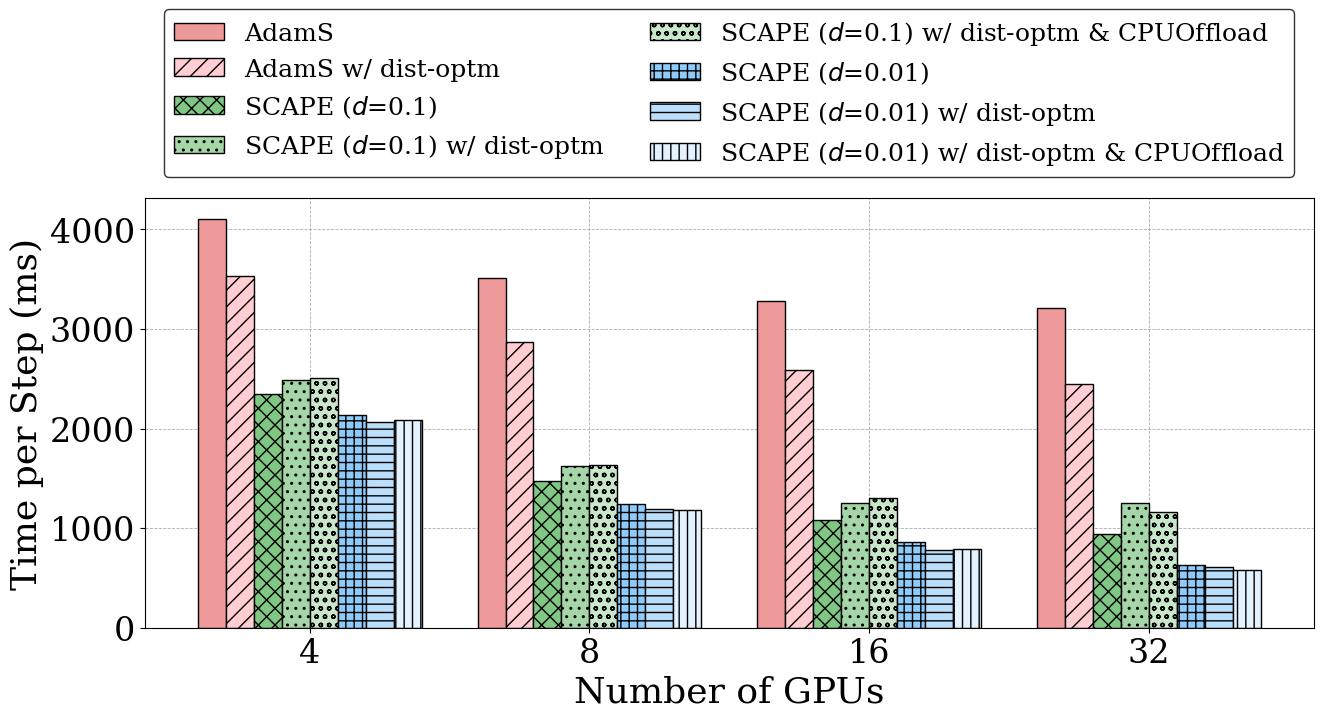

This chart was generated by the following Python code:
"""Plot grouped bar charts for SCAPE step-time benchmarks."""

from __future__ import annotations

import argparse
import math
from pathlib import Path

import matplotlib
matplotlib.use("Agg")
import matplotlib.font_manager as font_manager
import matplotlib.pyplot as plt


def _choose_font_family():
    preferred = (
        "Times New Roman",
        "Times",
        "Nimbus Roman No9 L",
        "DejaVu Serif",
    )
    available = {font.name for font in font_manager.fontManager.ttflist}
    for font_name in preferred:
        if font_name in available:
            return font_name
    return "serif"


PLOT_FONT_FAMILY = _choose_font_family()
matplotlib.rcParams["font.family"] = PLOT_FONT_FAMILY

axis_font = {"fontname": PLOT_FONT_FAMILY, "fontsize": 26}
legend_font = font_manager.FontProperties(
    family=PLOT_FONT_FAMILY,
    style="normal",
    size=18,
)
ticks_font = {"fontname": PLOT_FONT_FAMILY, "fontsize": 24}


def _apply_ticks_font(ax):
    ax.tick_params(axis="both", labelsize=ticks_font["fontsize"])
    for tick_label in ax.get_xticklabels() + ax.get_yticklabels():
        tick_label.set_fontname(ticks_font["fontname"])


GPU_COUNTS = [4, 8, 16, 32]

SERIES = [
    ("AdamS", [4108.618, 3512.179, 3284.186, 3209.108]),
    ("AdamS w/ dist-optm", [3533.861, 2872.987, 2586.799, 2449.124]),
    (r"SCAPE ($d$=0.1)", [2350.108, 1471.044, 1077.386, 939.491]),
    (r"SCAPE ($d$=0.1) w/ dist-optm", [2482.778, 1621.271, 1254.008, 1256.732]),
    (
        r"SCAPE ($d$=0.1) w/ dist-optm & CPUOffload",
        [2509.014, 1638.641, 1304.381, 1158.430],
    ),
    (r"SCAPE ($d$=0.01)", [2131.106, 1242.153, 863.740, 632.725]),
    (r"SCAPE ($d$=0.01) w/ dist-optm", [2066.784, 1192.304, 776.442, 607.993]),
    (
        r"SCAPE ($d$=0.01) w/ dist-optm & CPUOffload",
        [2090.083, 1180.006, 787.959, 575.508],
    ),
]

HATCHES = ["", "//", "xx", "..", "oo", "++", "--", "||"]
FACECOLORS = [
    "#EF9A9A",
    "#FFCDD2",
    "#81C784",
    "#A5D6A7",
    "#C8E6C9",
    "#90CAF9",
    "#BBDEFB",
    "#E3F2FD",
]


def parse_args() -> argparse.Namespace:
    parser = argparse.ArgumentParser(
        description="Plot the benchmark table as a grouped bar chart."
    )
    parser.add_argument(
        "--output",
        type=Path,
        default=Path("step_time_histogram_bw.png"),
        help="Path to the output figure. Default: %(default)s",
    )
    parser.add_argument(
        "--dpi",
        type=int,
        default=300,
        help="Raster DPI used when saving bitmap formats. Default: %(default)s",
    )
    parser.add_argument(
        "--legend",
        choices=["on", "off"],
        default="on",
        help="Turn legend rendering on or off. Default: %(default)s",
    )
    return parser.parse_args()


def bar_offsets(num_groups: int, num_series: int, bar_width: float) -> list[list[float]]:
    half_span = (num_series - 1) * bar_width / 2.0
    offsets: list[list[float]] = []
    for series_idx in range(num_series):
        shift = series_idx * bar_width - half_span
        offsets.append([group_idx + shift for group_idx in range(num_groups)])
    return offsets


def plot_grouped_bars(output_path: Path, dpi: int, legend_mode: str) -> None:
    num_groups = len(GPU_COUNTS)
    num_series = len(SERIES)
    bar_width = 0.1
    x_positions = list(range(num_groups))
    offsets = bar_offsets(num_groups, num_series, bar_width)

    base_fig_width = 14
    base_fig_height = 6
    legend_height_ratio = 0.18
    width_ratios = [0.11, 2.96, 0.11]

    if legend_mode == "on":
        fig = plt.figure(
            figsize=(base_fig_width, base_fig_height * (1.0 + legend_height_ratio)),
            constrained_layout=True,
        )
        grid_spec = fig.add_gridspec(
            2,
            3,
            height_ratios=[legend_height_ratio, 1.0],
            width_ratios=width_ratios,
        )
        legend_ax = fig.add_subplot(grid_spec[0, 1])
        ax = fig.add_subplot(grid_spec[1, 1])
    else:
        fig = plt.figure(figsize=(base_fig_width, base_fig_height), constrained_layout=True)
        grid_spec = fig.add_gridspec(1, 3, width_ratios=width_ratios)
        legend_ax = None
        ax = fig.add_subplot(grid_spec[0, 1])
    handle_map = {}

    for series_idx, (label, values) in enumerate(SERIES):
        bars = ax.bar(
            offsets[series_idx],
            values,
            width=bar_width,
            label=label,
            color=FACECOLORS[series_idx % len(FACECOLORS)],
            edgecolor="black",
            linewidth=1.0,
            hatch=HATCHES[series_idx % len(HATCHES)],
        )
        handle_map[label] = bars[0]

    ax.set_xlabel("Number of GPUs", **axis_font)
    ax.set_ylabel("Time per Step (ms)", **axis_font)
    ax.set_xticks(x_positions)
    ax.set_xticklabels([str(count) for count in GPU_COUNTS])
    _apply_ticks_font(ax)
    ax.set_axisbelow(True)
    ax.grid(axis="both", linestyle="--", linewidth=0.6, color="0.6", alpha=0.8)
    ax.set_ylim(bottom=0)

    legend_labels = [label for label, _ in SERIES]
    legend_handles = [handle_map[label] for label in legend_labels]
    legend_ncol = 2

    legend_artists = []
    if legend_mode == "on":
        assert legend_ax is not None
        legend_ax.axis("off")
        legend = legend_ax.legend(
            legend_handles,
            legend_labels,
            loc="lower center",
            ncol=legend_ncol,
            frameon=True,
            prop=legend_font,
            columnspacing=1.8,
            handletextpad=0.8,
        )
        legend.get_frame().set_edgecolor("black")
        legend.get_frame().set_facecolor("white")
        legend_artists.append(legend)

    output_path.parent.mkdir(parents=True, exist_ok=True)
    save_kwargs = {"dpi": dpi, "bbox_inches": "tight"}
    if legend_artists:
        save_kwargs["bbox_extra_artists"] = legend_artists
    fig.savefig(output_path, **save_kwargs)
    plt.close(fig)


def main() -> None:
    args = parse_args()
    plot_grouped_bars(args.output, args.dpi, args.legend)
    print(f"Saved figure to {args.output}")


if __name__ == "__main__":
    main()
